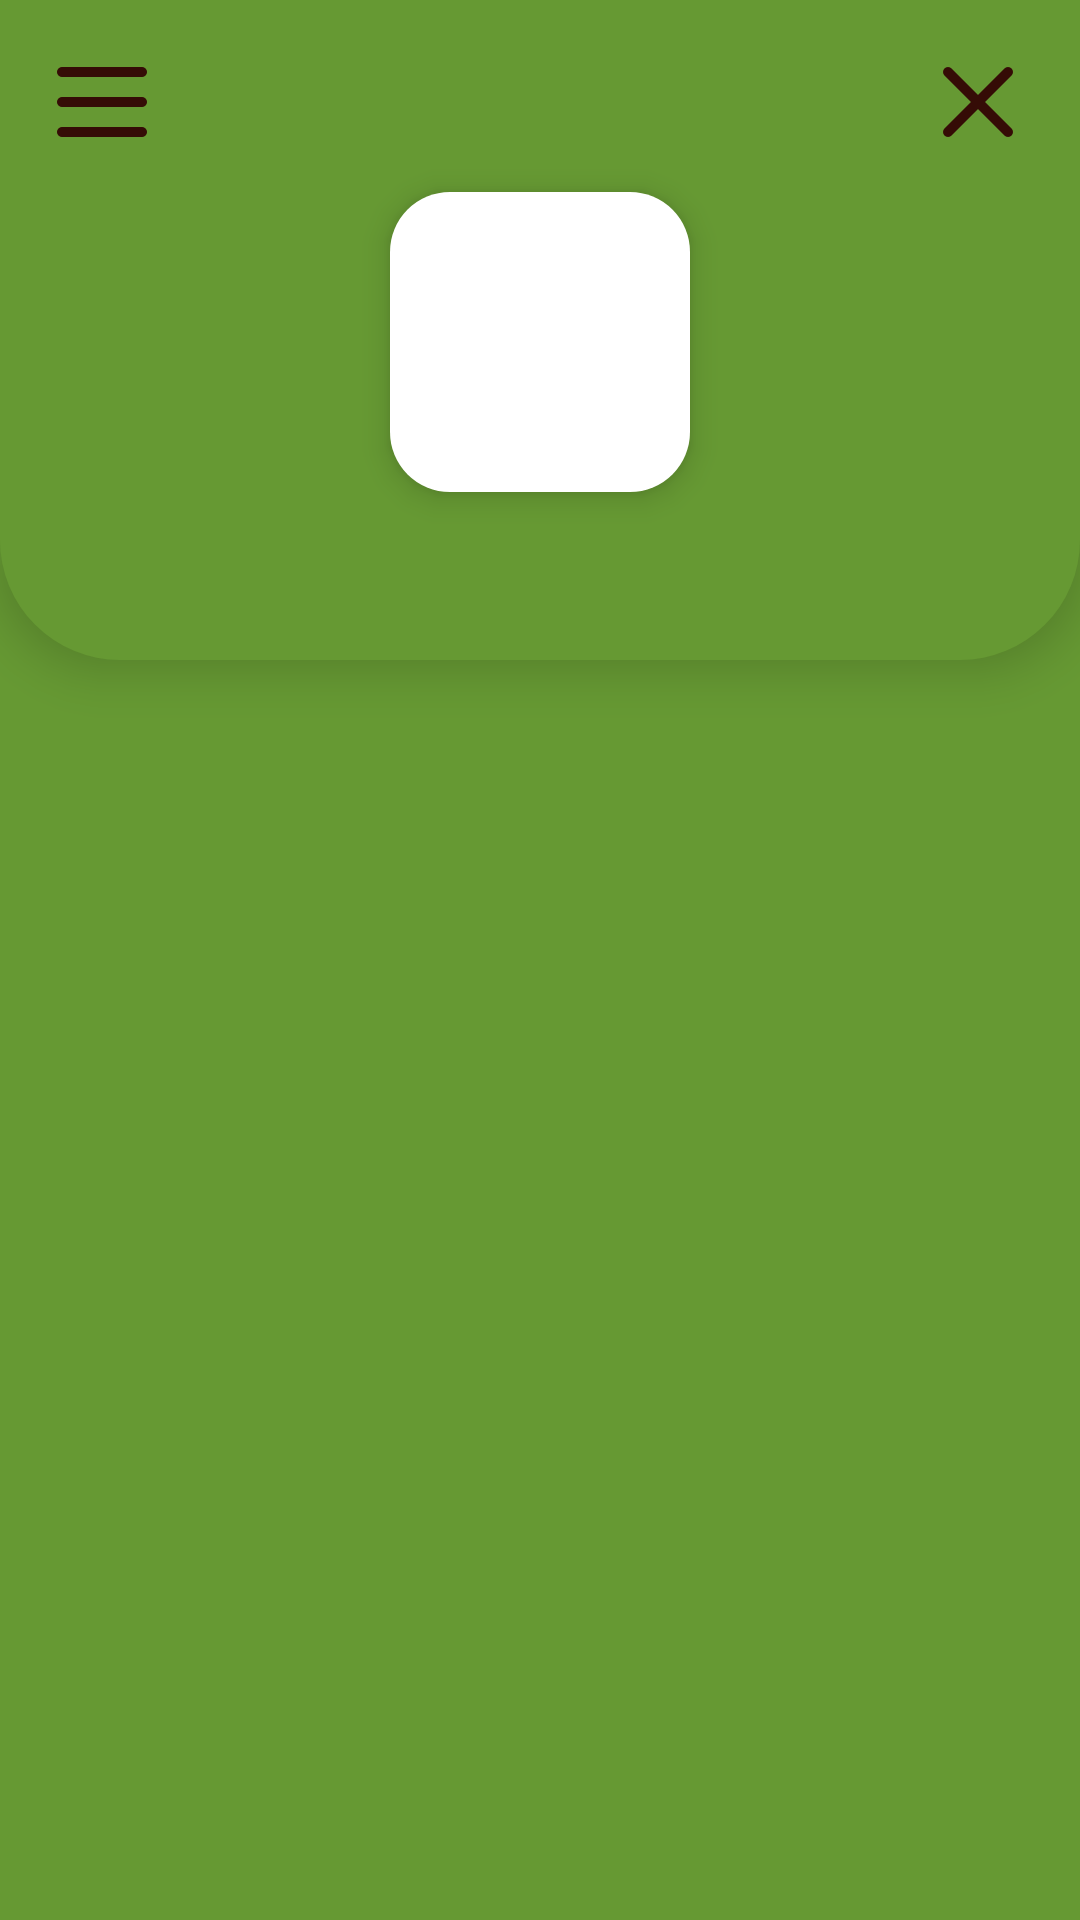

Here is an Android app screen rendered from its layout file. Give the layout XML and the strings, colors and styles it references.
<!-- AndroidManifest.xml: activity theme Theme.PPT_MuniC -->
<!-- res/layout/activity_album_comercio.xml -->
<?xml version="1.0" encoding="utf-8"?>
<androidx.constraintlayout.widget.ConstraintLayout
    xmlns:android="http://schemas.android.com/apk/res/android"
    xmlns:app="http://schemas.android.com/apk/res-auto"
    android:layout_width="match_parent"
    android:layout_height="match_parent"
    android:background="@color/verde_fondo">

    
    <androidx.constraintlayout.widget.ConstraintLayout
        android:id="@+id/contenedorSuperior"
        android:layout_width="match_parent"
        android:layout_height="220dp"
        android:background="@drawable/bg_redondeado_abajo"
        app:layout_constraintTop_toTopOf="parent"
        android:elevation="10dp"
        android:padding="2dp">

        
        <ImageView
            android:id="@+id/menu_icon"
            android:layout_width="40dp"
            android:layout_height="40dp"
            android:src="@drawable/ic_menu"
            app:tint="@color/marron_texto"
            android:layout_margin="12dp"
            app:layout_constraintStart_toStartOf="parent"
            app:layout_constraintTop_toTopOf="parent" />

        
        <ImageView
            android:id="@+id/btn_cerrar"
            android:layout_width="40dp"
            android:layout_height="40dp"
            android:scaleType="fitCenter"
            android:src="@drawable/ic_close"
            android:background="?attr/selectableItemBackground"
            app:tint="@color/marron_texto"
            android:layout_margin="12dp"
            app:layout_constraintEnd_toEndOf="parent"
            app:layout_constraintTop_toTopOf="parent"/>

        
        <ImageView
            android:id="@+id/iconoComercio"
            android:layout_width="100dp"
            android:layout_height="100dp"
            android:background="@drawable/bg_categoria"
            android:padding="4dp"
            android:elevation="6dp"
            app:layout_constraintTop_toBottomOf="@id/menu_icon"
            app:layout_constraintStart_toStartOf="parent"
            app:layout_constraintEnd_toEndOf="parent"
            android:layout_marginTop="10dp"/>
    </androidx.constraintlayout.widget.ConstraintLayout>

    
    <androidx.constraintlayout.widget.ConstraintLayout
        android:id="@+id/contenedorVerde"
        android:layout_width="match_parent"
        android:layout_height="0dp"
        android:background="@color/verde_fondo"
        app:layout_constraintTop_toBottomOf="@id/contenedorSuperior"
        app:layout_constraintBottom_toBottomOf="parent">

        
        <androidx.recyclerview.widget.RecyclerView
            android:id="@+id/recycler_album"
            android:layout_width="0dp"
            android:layout_height="0dp"
            android:clipToPadding="false"
            android:layout_marginTop="24dp"
            app:layout_constraintTop_toTopOf="parent"
            app:layout_constraintBottom_toBottomOf="parent"
            app:layout_constraintStart_toStartOf="parent"
            app:layout_constraintEnd_toEndOf="parent"
            android:scrollbars="vertical"/>
    </androidx.constraintlayout.widget.ConstraintLayout>

</androidx.constraintlayout.widget.ConstraintLayout>
<!-- resources referenced by this layout -->
<resources>
  <color name="marron_texto">#350C06</color>
  <color name="verde_fondo">#669933</color>
  <!-- drawable bg_categoria (drawable) -->
  <?xml version="1.0" encoding="utf-8"?>
  <shape xmlns:android="http://schemas.android.com/apk/res/android"
      android:shape="rectangle">
  
      <solid android:color="@color/blanco"/>
  
      <corners android:radius="20dp"/>
  
      <padding android:left="8dp" android:right="8dp" android:top="8dp" android:bottom="8dp"/>
  </shape>
  <!-- drawable bg_redondeado_abajo (drawable) -->
  <?xml version="1.0" encoding="utf-8"?>
  <shape xmlns:android="http://schemas.android.com/apk/res/android"
      android:shape="rectangle">
  
      <solid android:color="@color/verde_fondo"/>
      <corners android:bottomLeftRadius="40dp" android:bottomRightRadius="40dp"/>
  </shape>
  <!-- drawable ic_close: png bitmap (drawable, 3093 bytes) -->
  <!-- drawable ic_menu: png bitmap (drawable, 2525 bytes) -->
  <style name="Theme.PPT_MuniC" parent="Theme.MaterialComponents.Light.NoActionBar" />
  <color name="blanco">#FFFFFF</color>
</resources>
